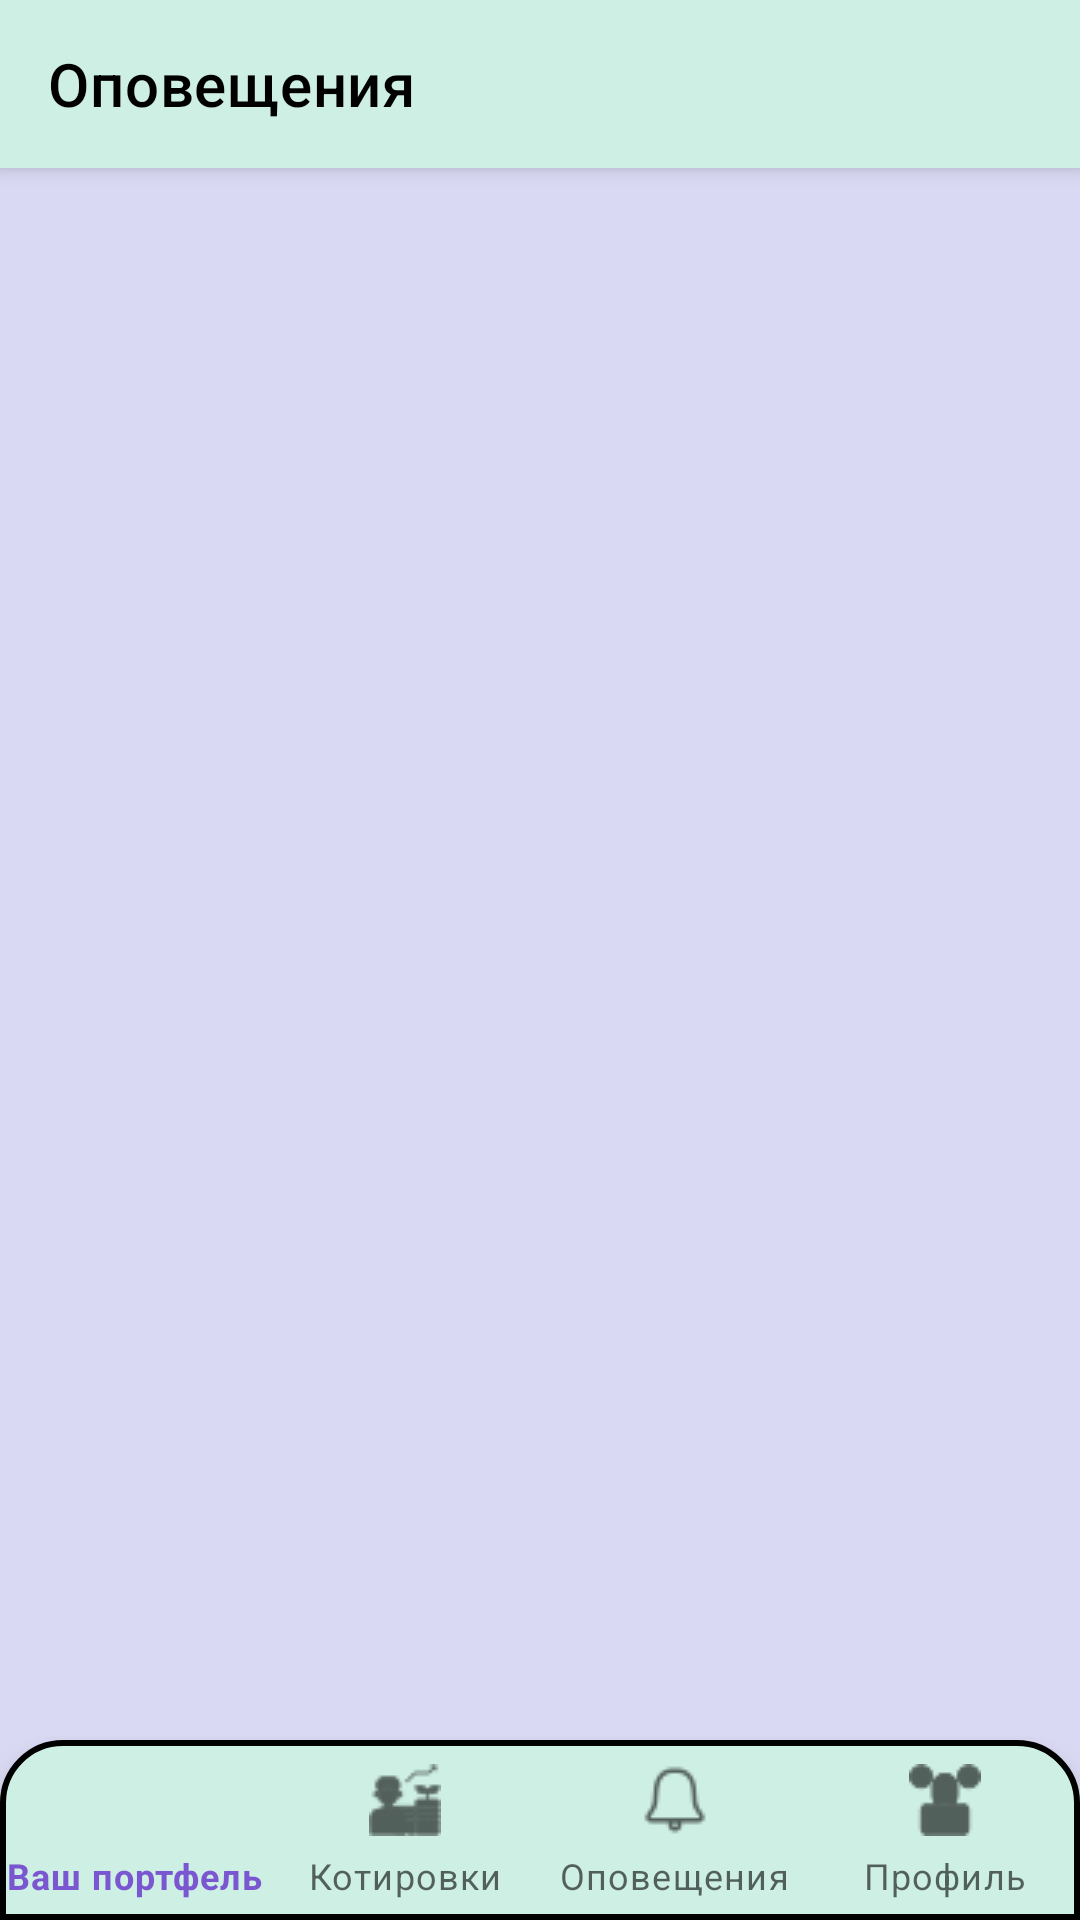

Layout XML and referenced resources for this Android screen:
<!-- AndroidManifest.xml: application theme Theme.IvestDay -->
<!-- res/layout/notifications.xml -->
<?xml version="1.0" encoding="utf-8"?>
<FrameLayout xmlns:android="http://schemas.android.com/apk/res/android"
    xmlns:app="http://schemas.android.com/apk/res-auto"
    xmlns:tools="http://schemas.android.com/tools"
    android:layout_width="match_parent"
    android:layout_height="match_parent"
    tools:context="com.example.ivestday.view.Notifications">

<androidx.constraintlayout.widget.ConstraintLayout
    android:layout_width="match_parent"
    android:layout_height="match_parent"
    android:background="@color/main_background">

    <com.google.android.material.appbar.MaterialToolbar
        android:id="@+id/topAppBar"
        style="@style/Widget.MaterialComponents.Toolbar.Primary"
        android:layout_width="match_parent"
        android:layout_height="?attr/actionBarSize"
        android:background="@color/main_2"
        app:layout_constraintTop_toTopOf="parent"
        app:title="@string/notify"
        app:titleTextColor="@color/black">

    </com.google.android.material.appbar.MaterialToolbar>

    <androidx.recyclerview.widget.RecyclerView
        android:id="@+id/notificationsList"
        android:layout_width="0dp"
        android:layout_height="0dp"
        app:layout_constraintBottom_toTopOf="@id/bottomNavigation"
        app:layout_constraintLeft_toLeftOf="parent"
        app:layout_constraintRight_toRightOf="parent"
        app:layout_constraintTop_toBottomOf="@+id/topAppBar"/>

    <com.google.android.material.bottomnavigation.BottomNavigationView
        android:id="@+id/bottomNavigation"
        android:layout_width="match_parent"
        android:layout_height="60dp"
        android:background="@drawable/rounded_bot_nav"
        app:menu="@menu/bottom_navigation_menu"
        app:layout_constraintBottom_toBottomOf="parent"
        app:labelVisibilityMode="labeled" />

</androidx.constraintlayout.widget.ConstraintLayout>

</FrameLayout>
<!-- resources referenced by this layout -->
<resources>
  <color name="black">#FF000000</color>
  <color name="main_2">#FFCEEFE4</color>
  <color name="main_background">#FFD9D9F3</color>
  <!-- drawable rounded_bot_nav (drawable) -->
  <?xml version="1.0" encoding="utf-8"?>
  <shape xmlns:android="http://schemas.android.com/apk/res/android">
      <solid android:color="@color/main_2" />
      <stroke android:width="2dip"
          android:color="@color/black"/>
      <corners
          android:topRightRadius="20dp"
          android:topLeftRadius="20dp"/>
  </shape>
  <string name="notify">Оповещения</string>
  <style name="Theme.IvestDay" parent="Theme.MaterialComponents.DayNight.DarkActionBar">
          
          <item name="colorPrimary">@color/buttons</item>
          <item name="colorPrimaryVariant">@color/purple_700</item>
          <item name="colorOnPrimary">@color/white</item>
          
          <item name="colorSecondary">@color/teal_200</item>
          <item name="colorSecondaryVariant">@color/teal_700</item>
          <item name="colorOnSecondary">@color/black</item>
          
          <item name="windowNoTitle">true</item>
          <item name="android:statusBarColor" tools:targetApi="l">?attr/colorPrimaryVariant</item>
          
      </style>
  <color name="buttons">#FF7A57D1</color>
  <color name="purple_700">#FF3700B3</color>
  <color name="white">#00FFFFFF</color>
  <color name="teal_200">#FF03DAC5</color>
  <color name="teal_700">#FF018786</color>
</resources>
